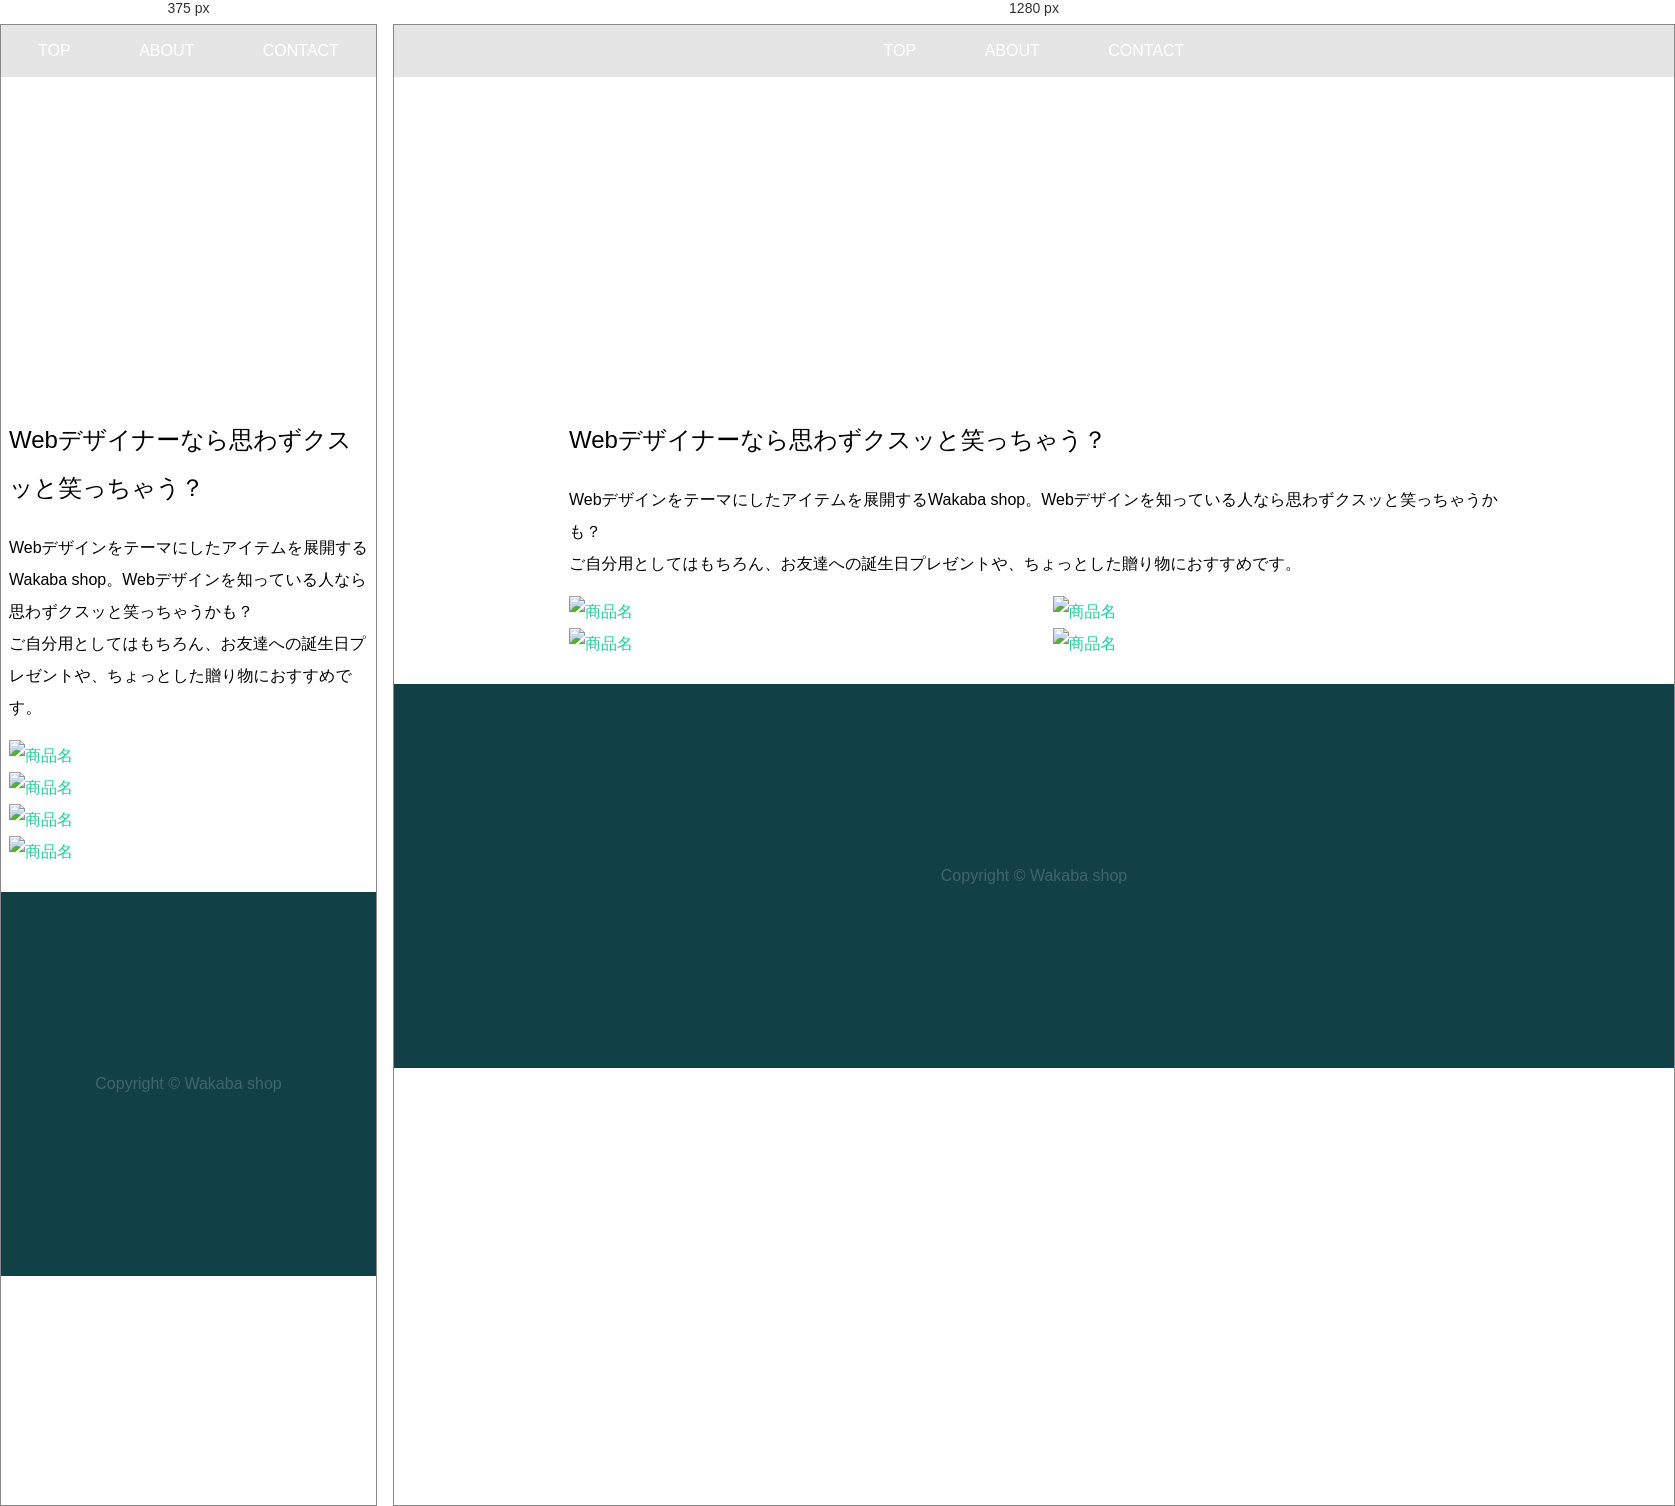
Rendered at 375 px and 1280 px, left to right.

<!-- file: index.html -->
<!DOCTYPE html>
<html lang="ja">
<head>
  <meta charset="utf-8">
  <title>Webデザイナーへのプレゼントに おもしろグッズのWakaba Shop</title>
  <meta name="keywords" content="Webデザイナー プレゼント,誕生日,おもしろグッズ,Tシャツ" />
  <meta name="description" content="Webデザイナーに喜ばれる、クスッと笑えるTシャツなどを展開。誕生日プレゼントや、ちょっとした贈り物におすすめです。" />
  <!--[if lt IE 9]> 
  <script src="//html5shiv.googlecode.com/svn/trunk/html5.js"></script>
  <script src="//css3-mediaqueries-js.googlecode.com/svn/trunk/css3-mediaqueries.js"></script>
  <![endif]-->
  <link rel="stylesheet" href="css/common.css">
  <link href="https://fonts.googleapis.com/css?family=Montserrat" rel="stylesheet">
</head>

<body>
  <header>
    <nav>
      <ul>
        <li><a href="index.html">TOP</a></li>
        <li><a href="about.html">ABOUT</a></li>
        <li><a href="form.html">CONTACT</a></li>
      </ul>
    </nav>
    <h1><a href="index.html">Wakaba shop</a></h1>
    <p>Webデザイナーへのプレゼントに！<br>ユーモアあふれるアイテムを展開中</p>
  </header>

  <main>
    <div class="row">
    <h2>Webデザイナーなら思わずクスッと笑っちゃう？</h2>
    <p>Webデザインをテーマにしたアイテムを展開するWakaba shop。Webデザインを知っている人なら思わずクスッと笑っちゃうかも？<br>ご自分用としてはもちろん、お友達への誕生日プレゼントや、ちょっとした贈り物におすすめです。</p>
    </div>
    <div class="row">
      <div class="col harf">
      <a href="item01.html"><img src="images/item01.jpg" alt="商品名" /></a>
      </div>
      <div class="col harf">
      <a href="item02.html"><img src="images/item01.jpg" alt="商品名" /></a>
      </div>
    </div>
    <div class="row">
      <div class="col harf">
      <a href="item03.html"><img src="images/item01.jpg" alt="商品名" /></a>
      </div>
      <div class="col harf">
      <a href="item04.html"><img src="images/item01.jpg" alt="商品名" /></a>
      </div>
    </div>
  </main>

  <footer>
    <p>Copyright &copy; Wakaba shop</p>
  </footer>
</body>
</html>


/* @media block from common.css */
@media screen and (max-width: 639px) {
	.col {
		float: none; /* フロート解除して縦一列に並べる */
		margin-left: 0;
		width: auto;
	}
	.row { /* 左右に8pxの余白を設ける */
		padding: 0 8px;
	}
}